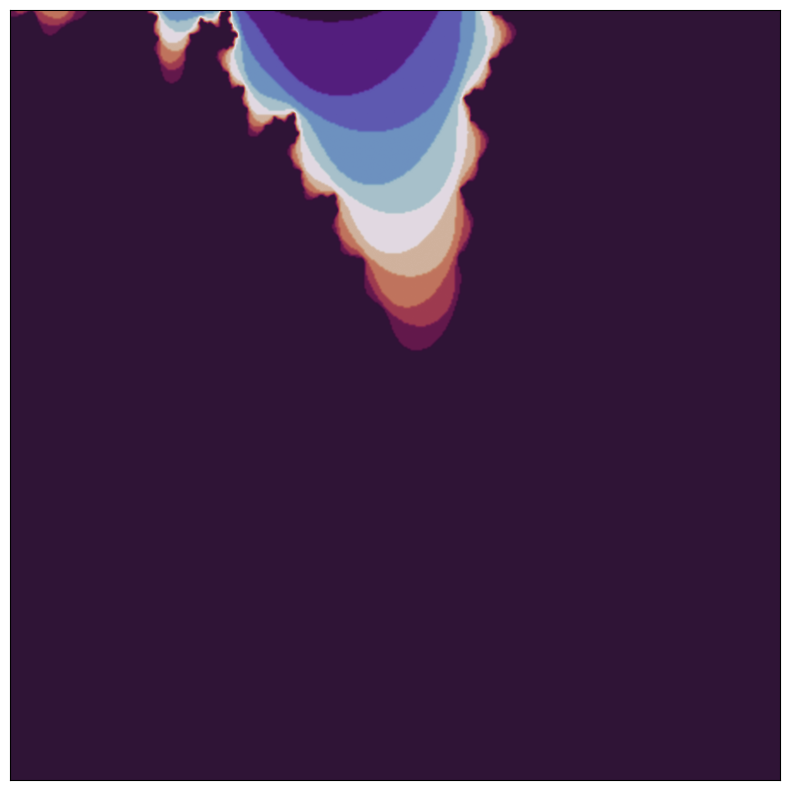

The script that saved this image:
import numpy as np
import matplotlib.pyplot as plt
import matplotlib.animation as animation
def mandelbrot(x, y, threshold):
    """Calculates whether the number c = x + i*y belongs to the 
    Mandelbrot set. In order to belong, the sequence z[i + 1] = z[i]**2 + c
    must not diverge after 'threshold' number of steps. The sequence diverges
    if the absolute value of z[i+1] is greater than 4.
    
    :param float x: the x component of the initial complex number
    :param float y: the y component of the initial complex number
    :param int threshold: the number of iterations to considered it converged
    """
    # initial conditions
    c = complex(x, y)
    z = complex(0, 0)
    
    for i in range(threshold):
        z = z**2 + c
        if abs(z) > 2:  # it diverged
            return i
        
    return threshold - 1  # it didn't diverge
x_start, y_start = -2, -1.5  # an interesting region starts here
x_end,y_end = 2,1.5
x_focus = -0.7797866265
y_focus = -0.1343358625


fig = plt.figure(figsize=(10, 10))  # instantiate a figure to draw
ax = plt.axes()  # create an axes object

def animate(i):
    re = np.linspace(x_start*(1.3**-i)+x_focus, x_end*(1.3**-i)+x_focus, 450)
    im = np.linspace(y_start*(1.3**-i)+y_focus,y_end*(1.3**-i)+y_focus,450)

    ax.clear()  # clear axes object
    ax.set_xticks([], [])  # clear x-axis ticks
    ax.set_yticks([], [])  # clear y-axis ticks
    
    X = np.empty((len(re), len(im)))  # re-initialize the array-like image
    for i in range(len(re)):
        for j in range(len(im)):
            X[i, j] = mandelbrot(re[i], im[j],20)
    
    # associate colors to the iterations with an iterpolation
    img = ax.imshow(X.T, interpolation="bicubic", cmap='twilight_shifted')
    return [img]
 
anim = animation.FuncAnimation(fig, animate, frames=10, interval=100, blit=True)
anim.save('mandelbrot2.gif',writer='pillow')